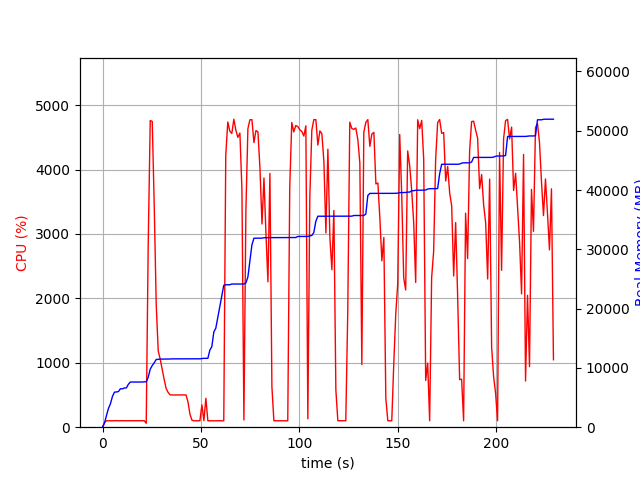

The data file committed next to this chart (first rows):
elapsed_time, nproc, cpu, mem_real, mem_virtual
3.743171691894531e-05, 1, 0.0, 6.98, 3186
1.007, 1, 74.5, 716.8, 1688
2.015, 1, 99.2, 1997, 3656
3.023, 1, 100.2, 3179, 5000
4.032, 1, 100.2, 3977, 6786
5.042, 1, 99.0, 5193, 8578
6.05, 1, 101.2, 5911, 8690
7.058, 1, 101.2, 5943, 8690
8.067, 1, 99.2, 6009, 8690
9.075, 1, 101.2, 6477, 8702
10.08, 1, 100.1, 6477, 8702
11.09, 1, 100.2, 6611, 8702
12.1, 1, 100.2, 6627, 8702
13.11, 1, 100.1, 7229, 10750
14.12, 1, 101.1, 7617, 10750
15.13, 1, 98.9, 7617, 10750
16.14, 1, 100.0, 7619, 10750
17.15, 1, 101.0, 7619, 10750
18.16, 1, 99.9, 7619, 10750
19.17, 1, 99.9, 7619, 10750
20.18, 1, 100.0, 7619, 10750
21.19, 1, 101.0, 7651, 10750
22.2, 2, 60.4, 7662, 13938
23.21, 1, 2838, 8423, 14848
24.24, 1, 4762, 9788, 16326
25.26, 1, 4748, 10399, 17019
26.27, 1, 3435, 10876, 17479
27.28, 1, 1899, 11422, 18029
28.29, 1, 1185, 11444, 18043
29.3, 1, 1056, 11486, 18043
30.31, 1, 900.6, 11486, 18043
31.32, 1, 741.4, 11486, 18043
32.33, 1, 600.2, 11502, 18123
33.34, 1, 539.8, 11502, 18123
34.34, 1, 501.2, 11502, 18123
35.35, 1, 501.6, 11524, 18123
36.36, 1, 499.8, 11524, 18123
37.37, 1, 501.1, 11524, 18123
38.38, 1, 500.8, 11530, 18179
39.39, 1, 501.8, 11536, 18235
40.39, 1, 501.1, 11536, 18235
41.4, 1, 501.3, 11536, 18235
42.41, 1, 501.1, 11536, 18235
43.42, 1, 392.7, 11536, 18235
44.43, 1, 200.9, 11536, 18235
45.44, 1, 107.9, 11536, 18235
46.45, 1, 100.0, 11536, 18235
47.46, 1, 100.0, 11536, 18235
48.47, 1, 100.0, 11536, 18235
49.48, 1, 100.1, 11536, 18235
50.49, 1, 346.2, 11584, 18379
51.5, 1, 101.8, 11614, 18380
52.52, 1, 449.2, 11614, 18380
53.53, 1, 99.0, 11614, 18380
54.54, 1, 100.9, 12994, 20940
55.55, 1, 99.9, 13588, 21100
56.56, 1, 99.0, 16056, 26220
57.57, 1, 99.9, 16710, 33580
58.58, 1, 99.9, 18518, 33824
59.59, 1, 100.9, 20330, 34080
... 167 more rows
